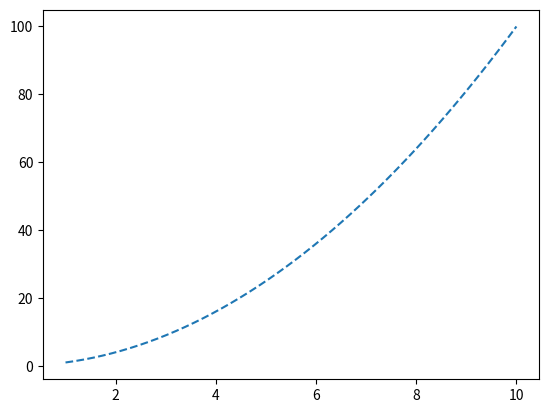

Write the Python code that produced this figure.


print("Hello Git")
import  numpy as np

import matplotlib.pyplot as plt



x = np.linspace(1,10)

y = x**2


plt.plot(x, y, '--')


plt.show()
